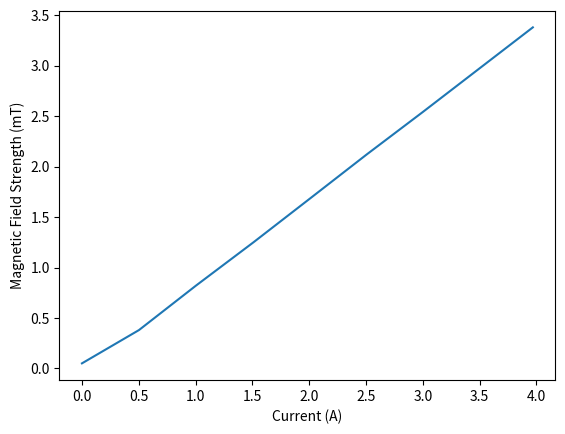

This figure's Python source:
import matplotlib
import matplotlib.pyplot as plt
import matplotlib.colors as colors
from matplotlib.ticker import MaxNLocator
import numpy as np
import matplotlib.patches as patches

current_array = [0,0.502,1.003,1.51,2.026,2.506,2.999,3.484,3.969]
magnetic_field_array=[0.05,0.38,0.82,1.25,1.7,2.12,2.54,2.96,3.38]
plt.plot(current_array,magnetic_field_array)
plt.xlabel("Current (A)")
plt.ylabel("Magnetic Field Strength (mT)")
plt.show()